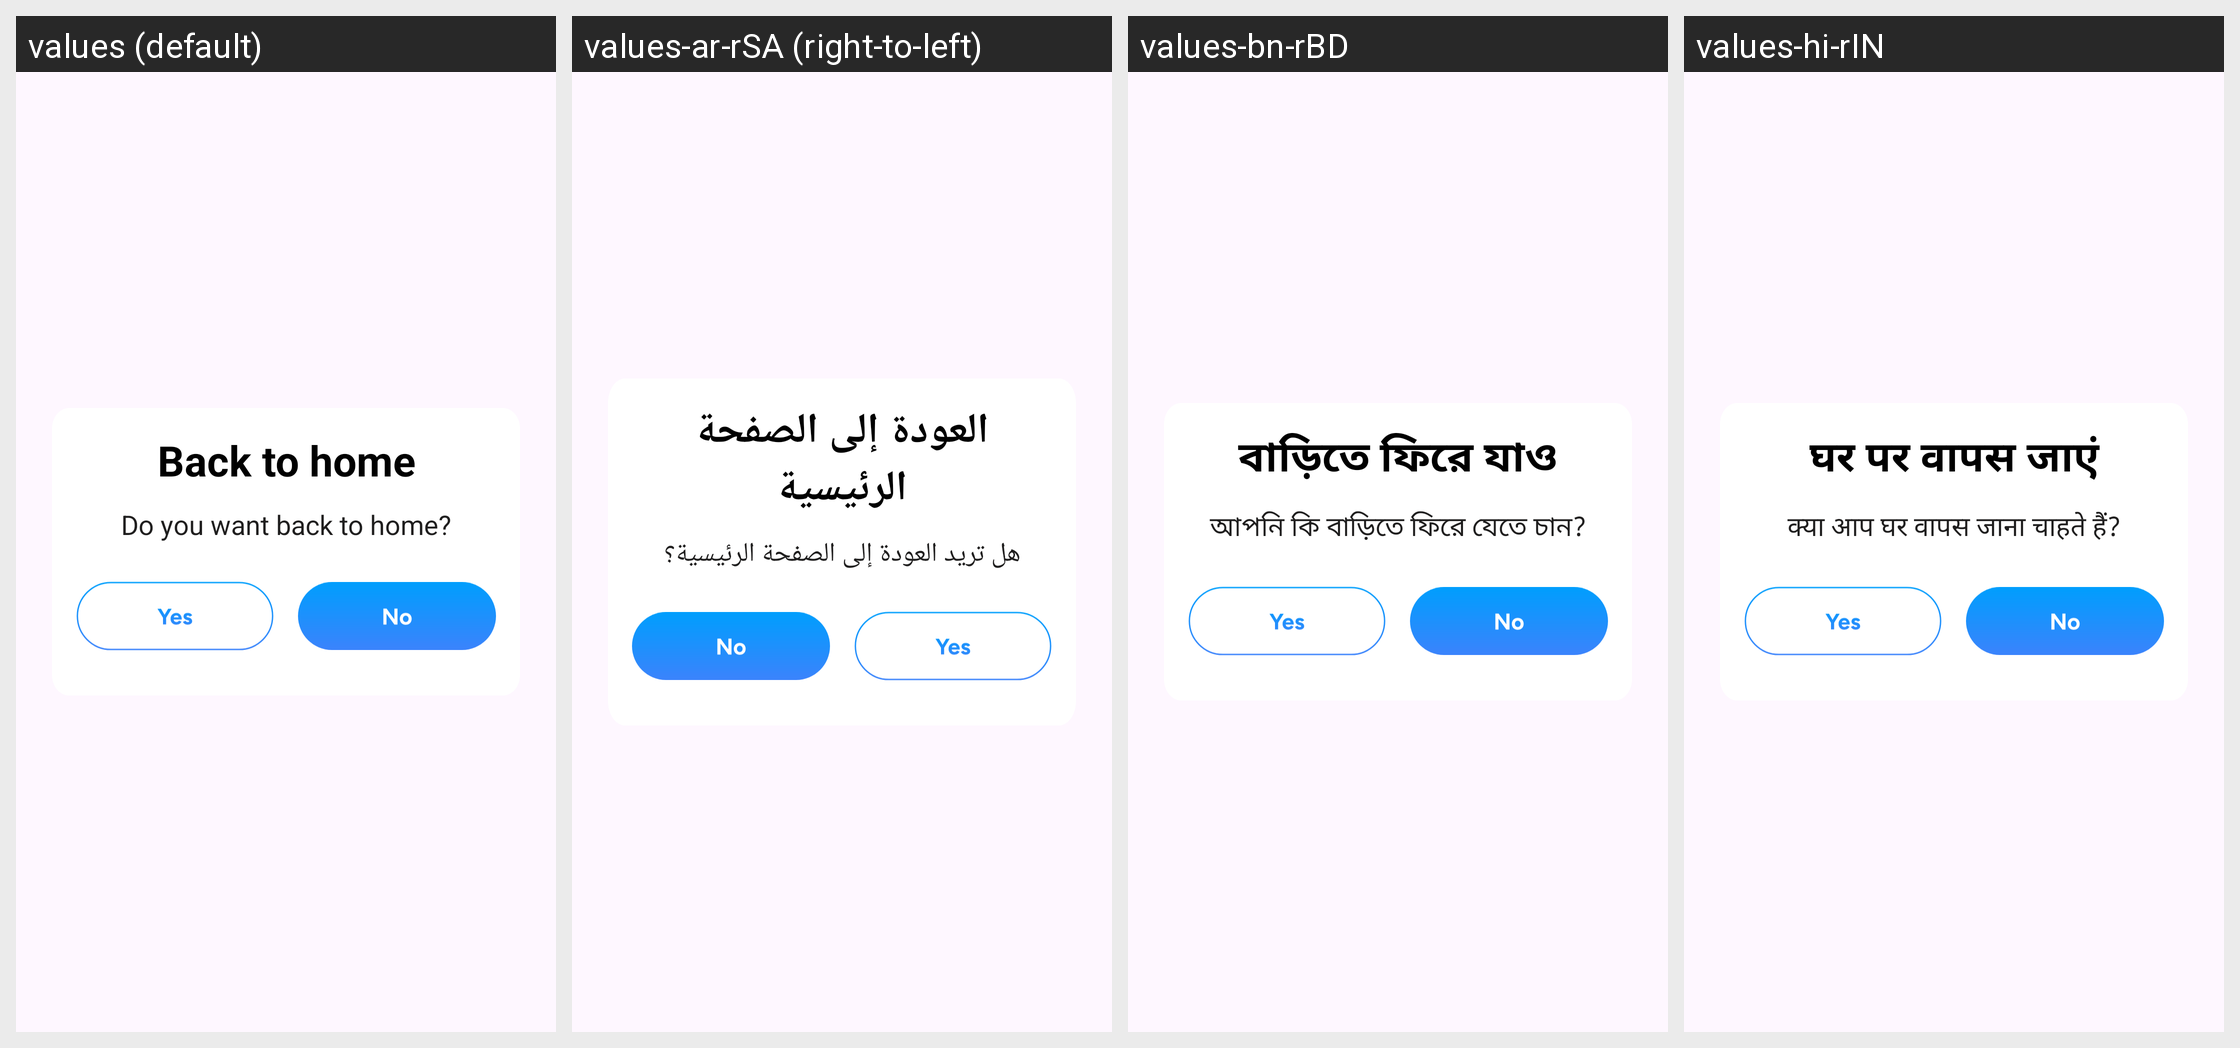

Translations of the strings shown on this Android screen, per locale in the grid:
Android screen res/layout/dialog_exit.xml rendered under 4 locales, left to right: values (default), values-ar-rSA (right-to-left), values-bn-rBD, values-hi-rIN. Device: Nexus 5 (rendered at 1080×1920; each locale shown at half size, 540×960, under a caption strip naming it); theme Theme.CollageImage.
Other locales in the repository, not shown: values-de-rDE, values-en-rGB, values-es-rES, values-fr-rFR, values-id-rID, values-in-rID, values-ja-rJP, values-ko-rKR, values-pt-rBR, values-pt-rPT, values-ru-rRU, values-tr-rTR, values-zh-rCN, values-zh-rTW.
Strings drawn on this screen, with the default value and each locale's value (text and hints the layout hard-codes, and strings that could not be matched under every locale, appear in the picture but are not listed):

backtohome
  values: Back to home
  values-ar-rSA: العودة إلى الصفحة الرئيسية
  values-bn-rBD: বাড়িতে ফিরে যাও
  values-hi-rIN: घर पर वापस जाएं

Dywtbh
  values: Do you want back to home?
  values-ar-rSA: هل تريد العودة إلى الصفحة الرئيسية؟
  values-bn-rBD: আপনি কি বাড়িতে ফিরে যেতে চান?
  values-hi-rIN: क्या आप घर वापस जाना चाहते हैं?
